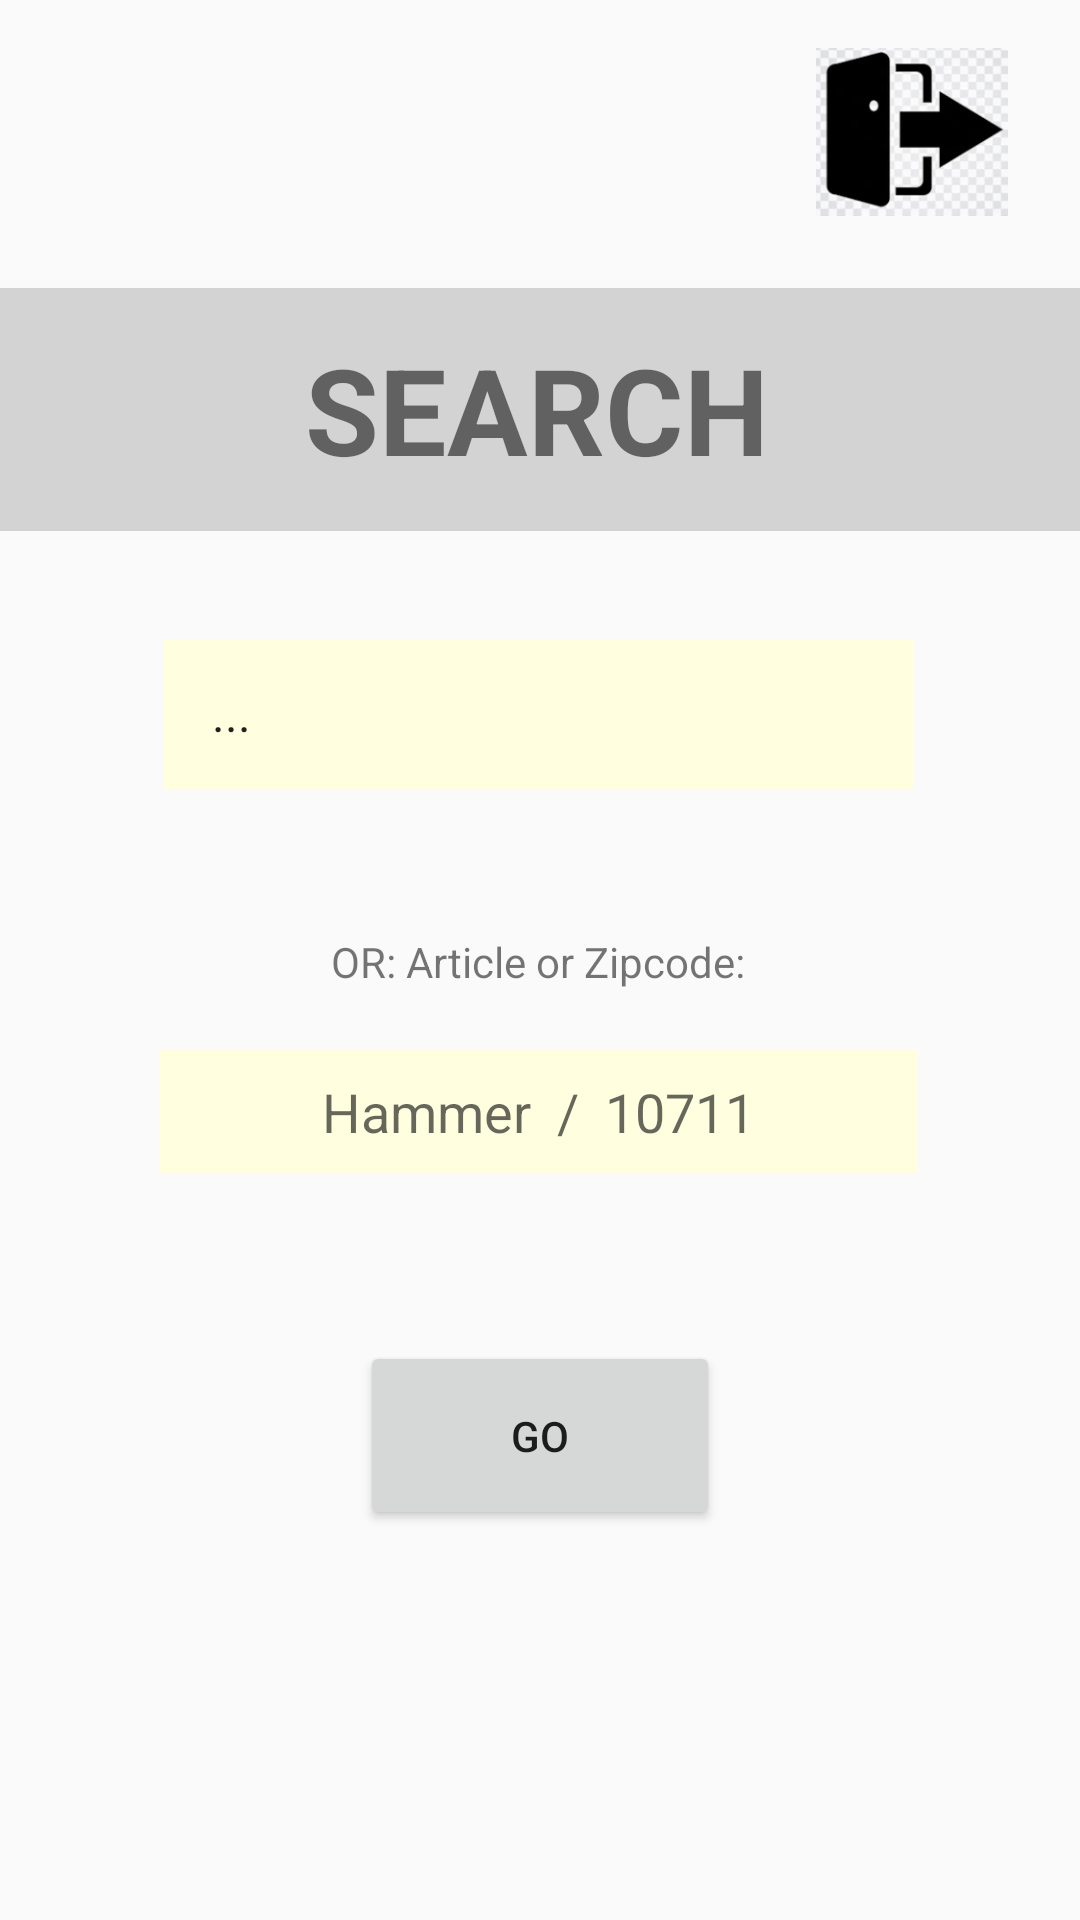

The Android layout XML behind this screen, and the referenced resources:
<!-- AndroidManifest.xml: application theme Theme.RentalKiezApp -->
<!-- res/layout/rent_layout.xml -->
<?xml version="1.0" encoding="utf-8"?>
<androidx.constraintlayout.widget.ConstraintLayout xmlns:android="http://schemas.android.com/apk/res/android"
    xmlns:app="http://schemas.android.com/apk/res-auto"
    xmlns:tools="http://schemas.android.com/tools"
    android:layout_width="match_parent"
    android:layout_height="match_parent"
    tools:context=".activity.RentActivity">

    <ImageButton
        android:id="@+id/btnback"
        android:layout_width="73dp"
        android:layout_height="50dp"
        android:layout_marginStart="16dp"
        android:layout_marginTop="16dp"
        android:src="@drawable/backbutton"
        android:scaleType="fitCenter"
        android:background="@android:color/transparent"
        android:foreground="@drawable/rounded_rect_border"
        app:layout_constraintStart_toStartOf="parent"
        app:layout_constraintTop_toTopOf="parent"/>

    <ImageButton
        android:id="@+id/btnlogout"
        android:layout_width="80dp"
        android:layout_height="56dp"
        android:layout_marginTop="16dp"
        android:layout_marginEnd="16dp"
        android:src="@drawable/logoutbutton"
        android:scaleType="fitCenter"
        android:background="@android:color/transparent"

        app:layout_constraintEnd_toEndOf="parent"
        app:layout_constraintTop_toTopOf="parent"
        />

    <TextView
        android:id="@+id/textViewSearch"
        android:layout_width="432dp"
        android:layout_height="81dp"
        android:layout_marginTop="96dp"
        android:gravity="center"
        android:text="SEARCH"
        android:background="#D3D3D3"
        android:textAlignment="center"
        android:textSize="40sp"
        android:textStyle="bold"
        app:layout_constraintEnd_toEndOf="parent"
        app:layout_constraintHorizontal_bias="0.523"
        app:layout_constraintStart_toStartOf="parent"
        app:layout_constraintTop_toTopOf="parent" />

    <TextView
        android:id="@+id/textViewDescriptor"
        android:layout_width="wrap_content"
        android:layout_height="wrap_content"
        android:layout_marginTop="48dp"
        android:gravity="center"
        android:text="OR: Article or Zipcode:"

        app:layout_constraintEnd_toEndOf="parent"
        app:layout_constraintHorizontal_bias="0.498"
        app:layout_constraintStart_toStartOf="parent"
        app:layout_constraintTop_toBottomOf="@+id/spinnerFilter" />

    <EditText
        android:id="@+id/editTextUserInput"
        android:layout_width="253dp"
        android:layout_height="41dp"
        android:layout_marginTop="20dp"
        android:background="#FFFFE0"
        android:ems="10"
        android:gravity="center"
        android:foreground="@drawable/rounded_rect_border"

        android:hint="Hammer  /  10711"
        android:inputType="textPersonName"
        app:layout_constraintEnd_toEndOf="parent"
        app:layout_constraintHorizontal_bias="0.494"
        app:layout_constraintStart_toStartOf="parent"
        app:layout_constraintTop_toBottomOf="@+id/textViewDescriptor" />

    <Spinner
        android:id="@+id/spinnerFilter"
        android:layout_width="250dp"
        android:layout_height="50dp"
        android:layout_marginTop="36dp"
        android:background="#FFFFE0"
        android:padding="8dp"
        android:foreground="@drawable/rounded_rect_border"

        android:entries="@array/disctricts_array"
        app:layout_constraintEnd_toEndOf="parent"
        app:layout_constraintHorizontal_bias="0.496"
        app:layout_constraintStart_toStartOf="parent"
        app:layout_constraintTop_toBottomOf="@+id/textViewSearch"
         />

    <Button
        android:id="@+id/btngo"
        android:layout_width="120dp"
        android:layout_height="63dp"
        android:layout_marginTop="56dp"
        android:gravity="center"

        android:text="GO"
        app:layout_constraintEnd_toEndOf="parent"
        app:layout_constraintStart_toStartOf="parent"
        app:layout_constraintTop_toBottomOf="@+id/editTextUserInput" />

</androidx.constraintlayout.widget.ConstraintLayout>
<!-- resources referenced by this layout -->
<resources>
  <string-array name="disctricts_array">
          <item>...</item>
          <item>Berlin</item>
          <item>Charlottenburg</item>
          <item>Fennpfuhl</item>
          <item>Friedenau</item>
          <item>Friedrichsfelde</item>
          <item>Friedrichshain</item>
          <item>Grunewald</item>
          <item>Halensee</item>
          <item>Hansaviertel</item>
          <item>Karlshorst</item>
          <item>Kreuzberg</item>
          <item>Lichtenberg</item>
          <item>Mitte</item>
          <item>Moabit</item>
          <item>Pankow</item>
          <item>Prenzlauer Berg</item>
          <item>Rummelsburg</item>
          <item>Schöneberg</item>
          <item>Tiergarten</item>
          <item>Wilmersdorf</item>
      </string-array>
  <!-- drawable logoutbutton: jpg bitmap (drawable, 18053 bytes) -->
  <!-- drawable rounded_rect_border (drawable) -->
  <?xml version="1.0" encoding="utf-8"?>
  <shape xmlns:android="http://schemas.android.com/apk/res/android"
      android:shape="rectangle">
      <stroke
          android:width="2dp"
          android:color="#E6E6FA" />
      <corners
          android:radius="4dp" />
  </shape>
  <style name="Theme.RentalKiezApp" parent="Theme.AppCompat.Light.NoActionBar" />
</resources>
